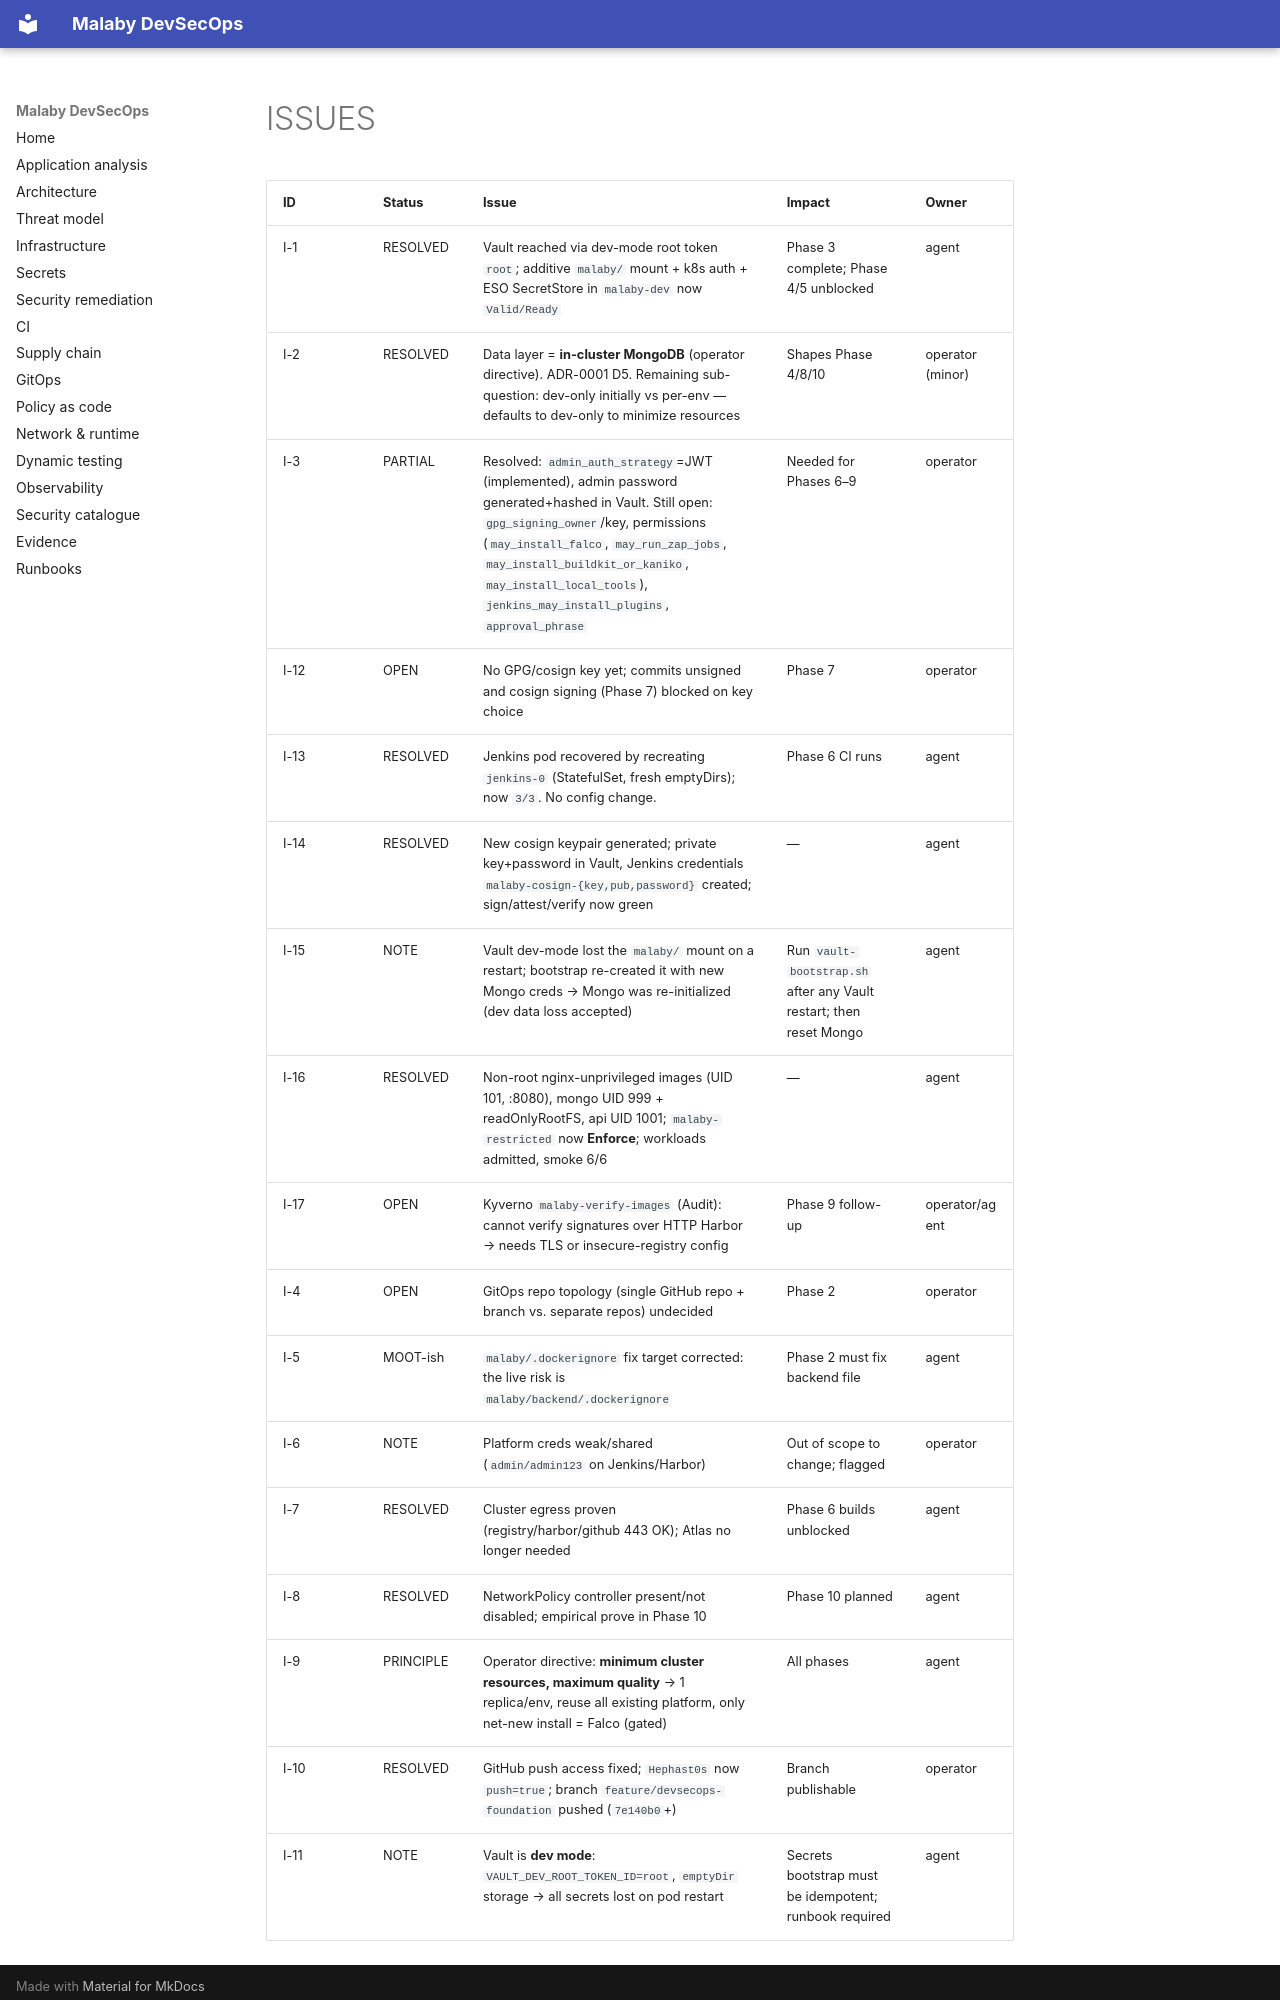

repository: MinaC4/Mal3aby · page: ISSUES/index.html · generator: mkdocs

# ISSUES

| ID | Status | Issue | Impact | Owner |
|---|---|---|---|---|
| I-1 | RESOLVED | Vault reached via dev-mode root token `root`; additive `malaby/` mount + k8s auth + ESO SecretStore in `malaby-dev` now `Valid/Ready` | Phase 3 complete; Phase 4/5 unblocked | agent |
| I-2 | RESOLVED | Data layer = **in-cluster MongoDB** (operator directive). ADR-0001 D5. Remaining sub-question: dev-only initially vs per-env — defaults to dev-only to minimize resources | Shapes Phase 4/8/10 | operator (minor) |
| I-3 | PARTIAL | Resolved: `admin_auth_strategy`=JWT (implemented), admin password generated+hashed in Vault. Still open: `gpg_signing_owner`/key, permissions (`may_install_falco`, `may_run_zap_jobs`, `may_install_buildkit_or_kaniko`, `may_install_local_tools`), `jenkins_may_install_plugins`, `approval_phrase` | Needed for Phases 6–9 | operator |
| I-12 | OPEN | No GPG/cosign key yet; commits unsigned and cosign signing (Phase 7) blocked on key choice | Phase 7 | operator |
| I-13 | RESOLVED | Jenkins pod recovered by recreating `jenkins-0` (StatefulSet, fresh emptyDirs); now `3/3`. No config change. | Phase 6 CI runs | agent |
| I-14 | RESOLVED | New cosign keypair generated; private key+password in Vault, Jenkins credentials `malaby-cosign-{key,pub,password}` created; sign/attest/verify now green | — | agent |
| I-15 | NOTE | Vault dev-mode lost the `malaby/` mount on a restart; bootstrap re-created it with new Mongo creds → Mongo was re-initialized (dev data loss accepted) | Run `vault-bootstrap.sh` after any Vault restart; then reset Mongo | agent |
| I-16 | RESOLVED | Non-root nginx-unprivileged images (UID 101, :8080), mongo UID 999 + readOnlyRootFS, api UID 1001; `malaby-restricted` now **Enforce**; workloads admitted, smoke 6/6 | — | agent |
| I-17 | OPEN | Kyverno `malaby-verify-images` (Audit): cannot verify signatures over HTTP Harbor → needs TLS or insecure-registry config | Phase 9 follow-up | operator/agent |
| I-4 | OPEN | GitOps repo topology (single GitHub repo + branch vs. separate repos) undecided | Phase 2 | operator |
| I-5 | MOOT-ish | `malaby/.dockerignore` fix target corrected: the live risk is `malaby/backend/.dockerignore` | Phase 2 must fix backend file | agent |
| I-6 | NOTE | Platform creds weak/shared (`admin/admin123` on Jenkins/Harbor) | Out of scope to change; flagged | operator |
| I-7 | RESOLVED | Cluster egress proven (registry/harbor/github 443 OK); Atlas no longer needed | Phase 6 builds unblocked | agent |
| I-8 | RESOLVED | NetworkPolicy controller present/not disabled; empirical prove in Phase 10 | Phase 10 planned | agent |
| I-9 | PRINCIPLE | Operator directive: **minimum cluster resources, maximum quality** → 1 replica/env, reuse all existing platform, only net-new install = Falco (gated) | All phases | agent |
| I-10 | RESOLVED | GitHub push access fixed; `Hephast0s` now `push=true`; branch `feature/devsecops-foundation` pushed (`7e140b0`+) | Branch publishable | operator |
| I-11 | NOTE | Vault is **dev mode**: `VAULT_DEV_ROOT_TOKEN_ID=root`, `emptyDir` storage → all secrets lost on pod restart | Secrets bootstrap must be idempotent; runbook requ
